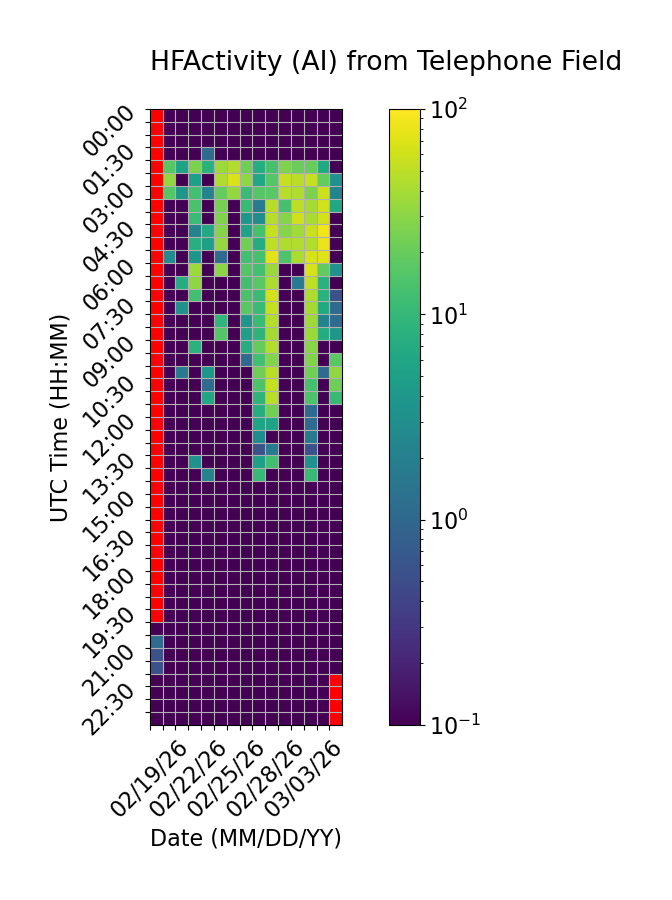

The data file committed next to this chart (first rows):
Time (UTC), 02/19/26, 02/20/26, 02/21/26, 02/22/26, 02/23/26, 02/24/26, 02/25/26, 02/26/26, 02/27/26, 02/28/26, 03/01/26, 03/02/26, 03/03/26, 03/04/26, 03/05/26
00:00, , 0.0, 0.0, 0.0, 0.0, 0.0, 0.0, 0.0, 0.0, 0.0, 0.0, 0.0, 0.0, 0.0, 0.0
00:30, , 0.0, 0.0, 0.0, 0.0, 0.0, 0.0, 0.0, 0.0, 0.0, 0.0, 0.0, 0.0, 0.0, 0.0
01:00, , 0.0, 0.0, 0.0, 0.0, 0.0, 0.0, 0.0, 0.0, 0.0, 0.0, 0.0, 0.0, 0.0, 0.0
01:30, , 0.0, 0.0, 0.0, 1.111, 0.0, 0.0, 0.0, 0.0, 0.0, 0.0, 0.0, 0.0, 0.0, 0.0
02:00, , 16.67, 5.556, 25.56, 8.333, 36.67, 45.0, 21.67, 7.222, 13.33, 26.11, 20.56, 20.0, 6.667, 0.0
02:30, , 32.22, 0.0, 5.0, 0.0, 43.33, 67.78, 31.11, 6.111, 16.11, 54.44, 48.89, 54.44, 19.44, 3.333
03:00, , 16.11, 3.889, 12.78, 2.222, 19.44, 33.89, 11.11, 16.11, 17.22, 46.67, 44.44, 25.56, 58.89, 2.222
03:30, , 0.0, 0.0, 13.89, 0.0, 24.44, 0.0, 10.56, 1.667, 47.22, 13.33, 50.56, 40.56, 61.67, 6.111
04:00, , 0.0, 0.0, 11.11, 0.0, 27.22, 0.0, 3.889, 2.778, 46.11, 28.89, 60.0, 41.67, 62.22, 0.0
04:30, , 0.0, 0.0, 2.222, 6.667, 28.89, 0.0, 5.556, 13.33, 54.44, 28.33, 38.89, 56.67, 86.67, 0.0
05:00, , 0.0, 0.0, 7.778, 5.0, 33.33, 0.0, 22.78, 7.222, 51.67, 43.33, 45.0, 45.56, 81.67, 0.0
05:30, , 2.778, 0.0, 3.889, 0.0, 1.111, 0.0, 12.78, 13.33, 75.0, 15.0, 42.22, 65.0, 72.22, 0.0
06:00, , 0.0, 0.0, 36.67, 0.0, 30.0, 0.0, 15.56, 12.78, 35.56, 0.0, 0.0, 65.56, 18.89, 3.333
06:30, , 0.0, 7.222, 31.67, 0.0, 0.0, 0.0, 12.22, 17.22, 42.78, 0.0, 1.667, 51.11, 8.333, 0.0
07:00, , 0.0, 0.0, 12.78, 0.0, 0.0, 0.0, 13.89, 11.11, 64.44, 0.0, 0.0, 43.33, 8.333, 0.5556
07:30, , 0.0, 3.333, 0.0, 0.0, 0.0, 0.0, 17.22, 11.11, 55.0, 0.0, 0.0, 39.44, 6.667, 1.111
08:00, , 0.0, 0.0, 0.0, 0.0, 9.444, 0.0, 3.889, 11.11, 46.67, 0.0, 0.0, 37.22, 2.222, 1.111
08:30, , 0.0, 0.0, 0.0, 0.0, 15.56, 0.0, 5.0, 8.889, 39.44, 0.0, 0.0, 35.56, 7.222, 3.889
09:00, , 0.0, 0.0, 8.333, 0.0, 0.0, 0.0, 7.222, 19.44, 45.0, 0.0, 0.0, 29.44, 0.0, 0.0
09:30, , 0.0, 0.0, 0.0, 0.0, 0.0, 0.0, 1.111, 12.5, 27.78, 0.0, 0.0, 27.22, 0.0, 17.22
10:00, , 0.0, 1.667, 0.0, 3.889, 0.0, 0.0, 0.0, 22.22, 49.44, 0.0, 0.0, 22.78, 1.111, 32.78
10:30, , 0.0, 0.0, 0.0, 1.111, 0.0, 0.0, 0.0, 14.44, 55.0, 0.0, 0.0, 13.33, 0.0, 21.67
11:00, , 0.0, 0.0, 0.0, 6.111, 0.0, 0.0, 0.0, 8.889, 48.33, 0.0, 0.0, 14.44, 0.0, 10.56
11:30, , 0.0, 0.0, 0.0, 0.0, 0.0, 0.0, 0.0, 7.222, 22.78, 0.0, 0.0, 1.111, 0.0, 0.0
12:00, , 0.0, 0.0, 0.0, 0.0, 0.0, 0.0, 0.0, 5.556, 5.556, 0.0, 0.0, 1.111, 0.0, 0.0
12:30, , 0.0, 0.0, 0.0, 0.0, 0.0, 0.0, 0.0, 2.778, 0.0, 0.0, 0.0, 1.667, 0.0, 0.0
13:00, , 0.0, 0.0, 0.0, 0.0, 0.0, 0.0, 0.0, 0.5556, 1.667, 0.0, 0.0, 0.5556, 0.0, 0.0
13:30, , 0.0, 0.0, 3.333, 0.0, 0.0, 0.0, 0.0, 5.0, 12.22, 0.0, 0.0, 3.333, 0.0, 0.0
14:00, , 0.0, 0.0, 0.0, 2.222, 0.0, 0.0, 0.0, 10.56, 0.0, 0.0, 0.0, 10.56, 0.0, 0.0
14:30, , 0.0, 0.0, 0.0, 0.0, 0.0, 0.0, 0.0, 0.0, 0.0, 0.0, 0.0, 0.0, 0.0, 0.0
15:00, , 0.0, 0.0, 0.0, 0.0, 0.0, 0.0, 0.0, 0.0, 0.0, 0.0, 0.0, 0.0, 0.0, 0.0
15:30, , 0.0, 0.0, 0.0, 0.0, 0.0, 0.0, 0.0, 0.0, 0.0, 0.0, 0.0, 0.0, 0.0, 0.0
16:00, , 0.0, 0.0, 0.0, 0.0, 0.0, 0.0, 0.0, 0.0, 0.0, 0.0, 0.0, 0.0, 0.0, 0.0
16:30, , 0.0, 0.0, 0.0, 0.0, 0.0, 0.0, 0.0, 0.0, 0.0, 0.0, 0.0, 0.0, 0.0, 0.0
17:00, , 0.0, 0.0, 0.0, 0.0, 0.0, 0.0, 0.0, 0.0, 0.0, 0.0, 0.0, 0.0, 0.0, 0.0
17:30, , 0.0, 0.0, 0.0, 0.0, 0.0, 0.0, 0.0, 0.0, 0.0, 0.0, 0.0, 0.0, 0.0, 0.0
18:00, , 0.0, 0.0, 0.0, 0.0, 0.0, 0.0, 0.0, 0.0, 0.0, 0.0, 0.0, 0.0, 0.0, 0.0
18:30, , 0.0, 0.0, 0.0, 0.0, 0.0, 0.0, 0.0, 0.0, 0.0, 0.0, 0.0, 0.0, 0.0, 0.0
19:00, , 0.0, 0.0, 0.0, 0.0, 0.0, 0.0, 0.0, 0.0, 0.0, 0.0, 0.0, 0.0, 0.0, 0.0
19:30, , 0.0, 0.0, 0.0, 0.0, 0.0, 0.0, 0.0, 0.0, 0.0, 0.0, 0.0, 0.0, 0.0, 0.0
20:00, 0.0, 0.0, 0.0, 0.0, 0.0, 0.0, 0.0, 0.0, 0.0, 0.0, 0.0, 0.0, 0.0, 0.0, 0.0
20:30, 1.111, 0.0, 0.0, 0.0, 0.0, 0.0, 0.0, 0.0, 0.0, 0.0, 0.0, 0.0, 0.0, 0.0, 0.0
21:00, 0.5556, 0.0, 0.0, 0.0, 0.0, 0.0, 0.0, 0.0, 0.0, 0.0, 0.0, 0.0, 0.0, 0.0, 0.0
21:30, 0.5556, 0.0, 0.0, 0.0, 0.0, 0.0, 0.0, 0.0, 0.0, 0.0, 0.0, 0.0, 0.0, 0.0, 0.0
22:00, 0.0, 0.0, 0.0, 0.0, 0.0, 0.0, 0.0, 0.0, 0.0, 0.0, 0.0, 0.0, 0.0, 0.0, 
22:30, 0.0, 0.0, 0.0, 0.0, 0.0, 0.0, 0.0, 0.0, 0.0, 0.0, 0.0, 0.0, 0.0, 0.0, 
23:00, 0.0, 0.0, 0.0, 0.0, 0.0, 0.0, 0.0, 0.0, 0.0, 0.0, 0.0, 0.0, 0.0, 0.0, 
23:30, 0.0, 0.0, 0.0, 0.0, 0.0, 0.0, 0.0, 0.0, 0.0, 0.0, 0.0, 0.0, 0.0, 0.0, 
